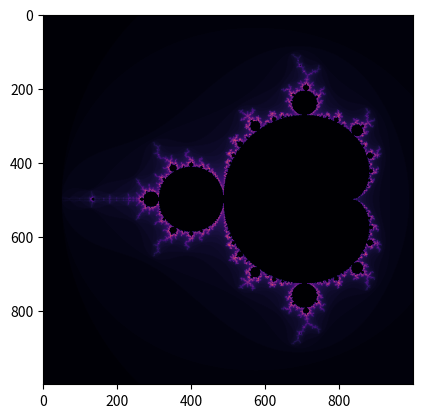

Source code (Python):
from matplotlib import pyplot as plt
import time

threshold = 2


def mandelbrot(x, y):
    """
    Compute the Mandelbrot set using a naive approach
    :param x:
    :param y:
    :return:
    """
    c = complex(x, y)
    z = 0

    for i in range(100):
        if abs(z) > threshold:
            return i
        z = z*z + c
    return 0


def main(pRE, pIM, show_figure=True):
    start_time = time.time()
    solution = [[(0, 0, 0) for x in range(pRE)] for y in range(pIM)]

    for x in range(pRE):
        for y in range(pIM):
            solution[y][x] = mandelbrot((x-(pRE*0.75))/(pRE*0.35), (y-(pRE*0.5))/(pRE*0.35))

    end_time = time.time()
    print("Computation time:", round(end_time - start_time, 3), "s")

    if show_figure:
        plt.imshow(solution, cmap='magma')
        plt.show()


if __name__ == '__main__':
    pRE = 1000
    pIM = 1000
    main(pRE, pIM)

